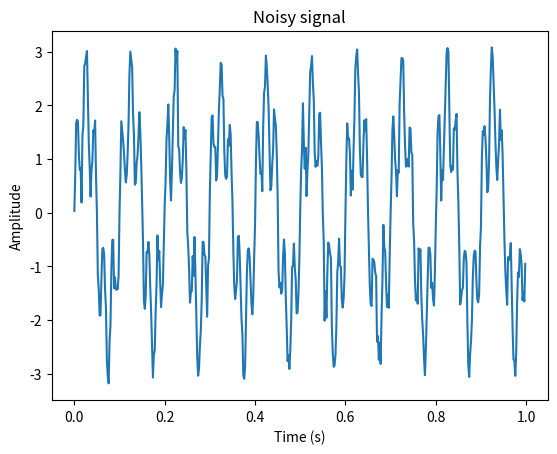
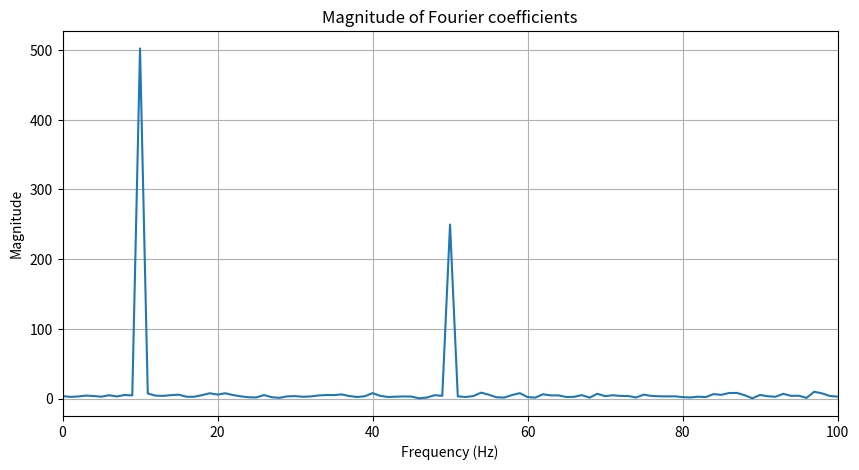

Python code for these plots, in order:
import numpy as np
import matplotlib.pyplot as plt

A1,A2 = 2,1
freq1, freq2 = 10,50
fsamp=500
t=np.arange(0,1,1/fsamp)
n=len(t)
f=A1*np.sin(2*np.pi*freq1*t)+A2*np.sin(2*np.pi*freq2*t)
f+=0.2*np.random.randn(n)  #add noise
plt.plot(t,f)
plt.title('Noisy signal')
plt.xlabel('Time (s)')
plt.ylabel('Amplitude')
plt.show()


# Compute Fourier transform
F = np.fft.fft(f)

# Compute frequencies corresponding to Fourier coefficients
freqs = np.fft.fftfreq(n, d=1/fsamp)

# Plot magnitude of Fourier coefficients
plt.figure(figsize=(10, 5))
plt.plot(freqs[:n//2], np.abs(F)[:n//2])
plt.title('Magnitude of Fourier coefficients')
plt.xlabel('Frequency (Hz)')
plt.ylabel('Magnitude')
plt.xlim(0, 100)
plt.grid()
plt.show()
